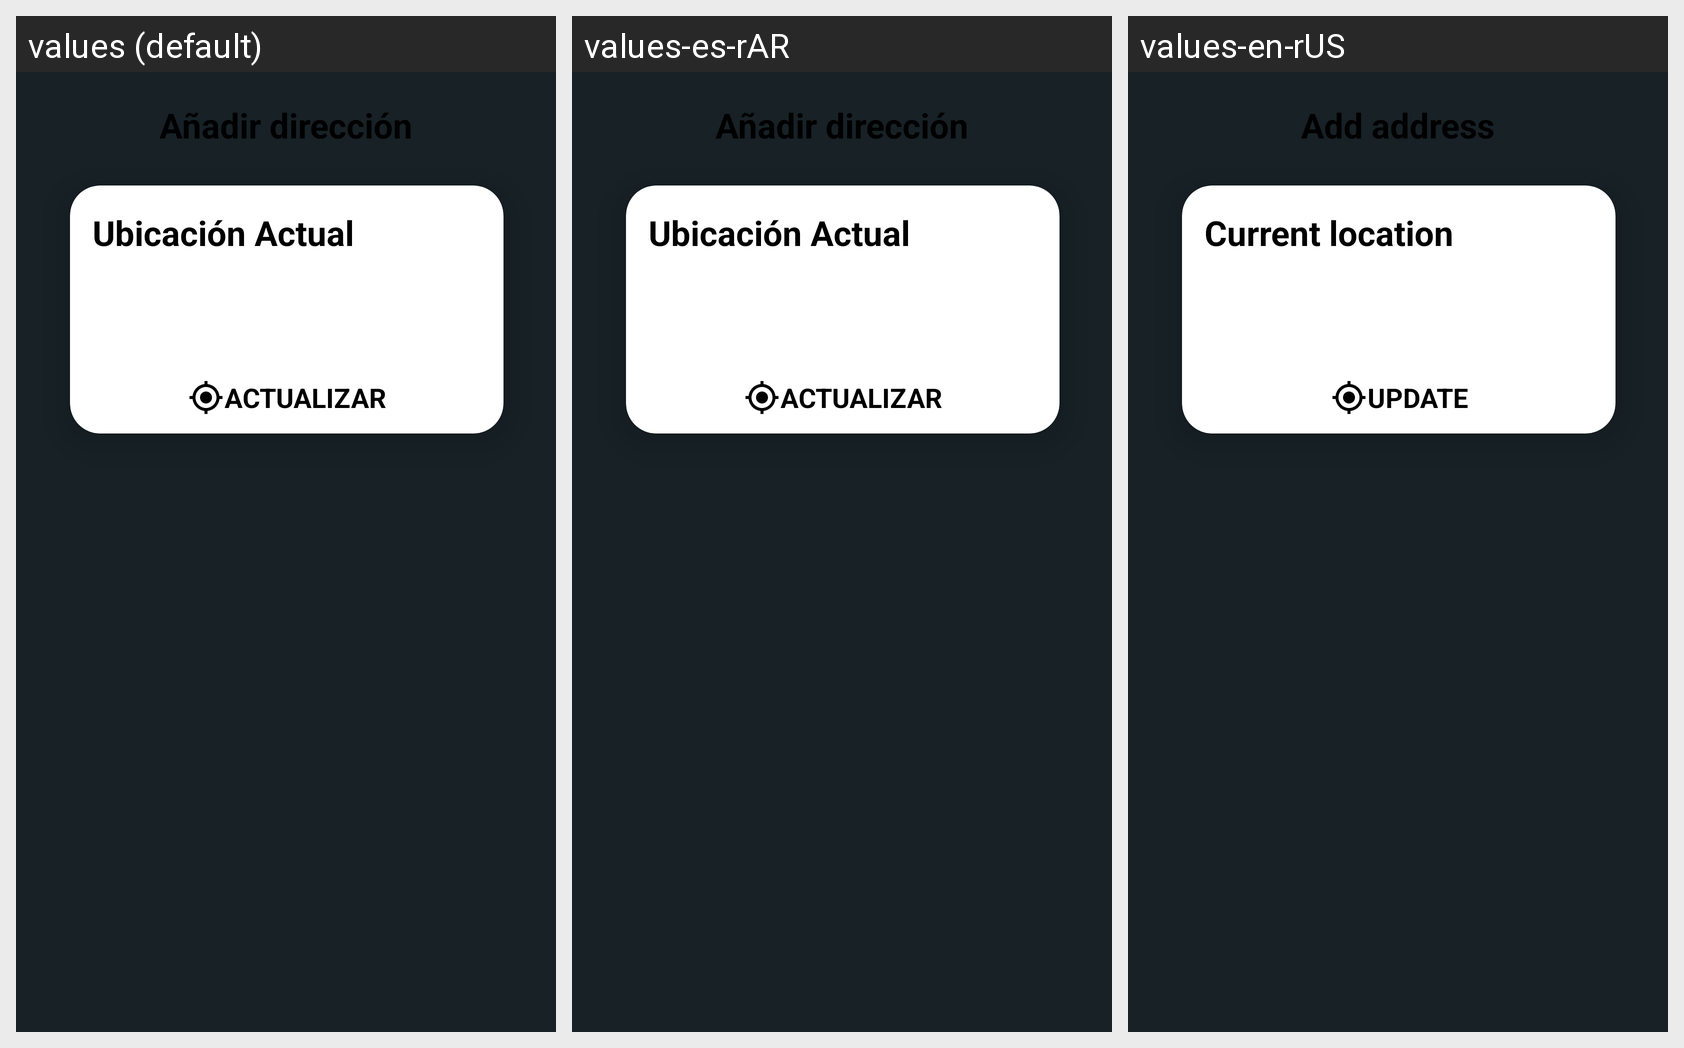

Strings drawn on this Android screen and how each of the app's shown locales translates them:
Android screen res/layout/fragment_address.xml rendered under 3 locales, left to right: values (default), values-es-rAR, values-en-rUS. Device: Nexus 5 (rendered at 1080×1920; each locale shown at half size, 540×960, under a caption strip naming it); theme Theme.Dark.
Strings drawn on this screen, with the default value and each locale's value (text and hints the layout hard-codes, and strings that could not be matched under every locale, appear in the picture but are not listed):

add_address
  values: Añadir dirección
  values-es-rAR: Añadir dirección
  values-en-rUS: Add address

current_address
  values: Ubicación Actual
  values-es-rAR: Ubicación Actual
  values-en-rUS: Current location

update
  values: ACTUALIZAR
  values-es-rAR: ACTUALIZAR
  values-en-rUS: UPDATE
